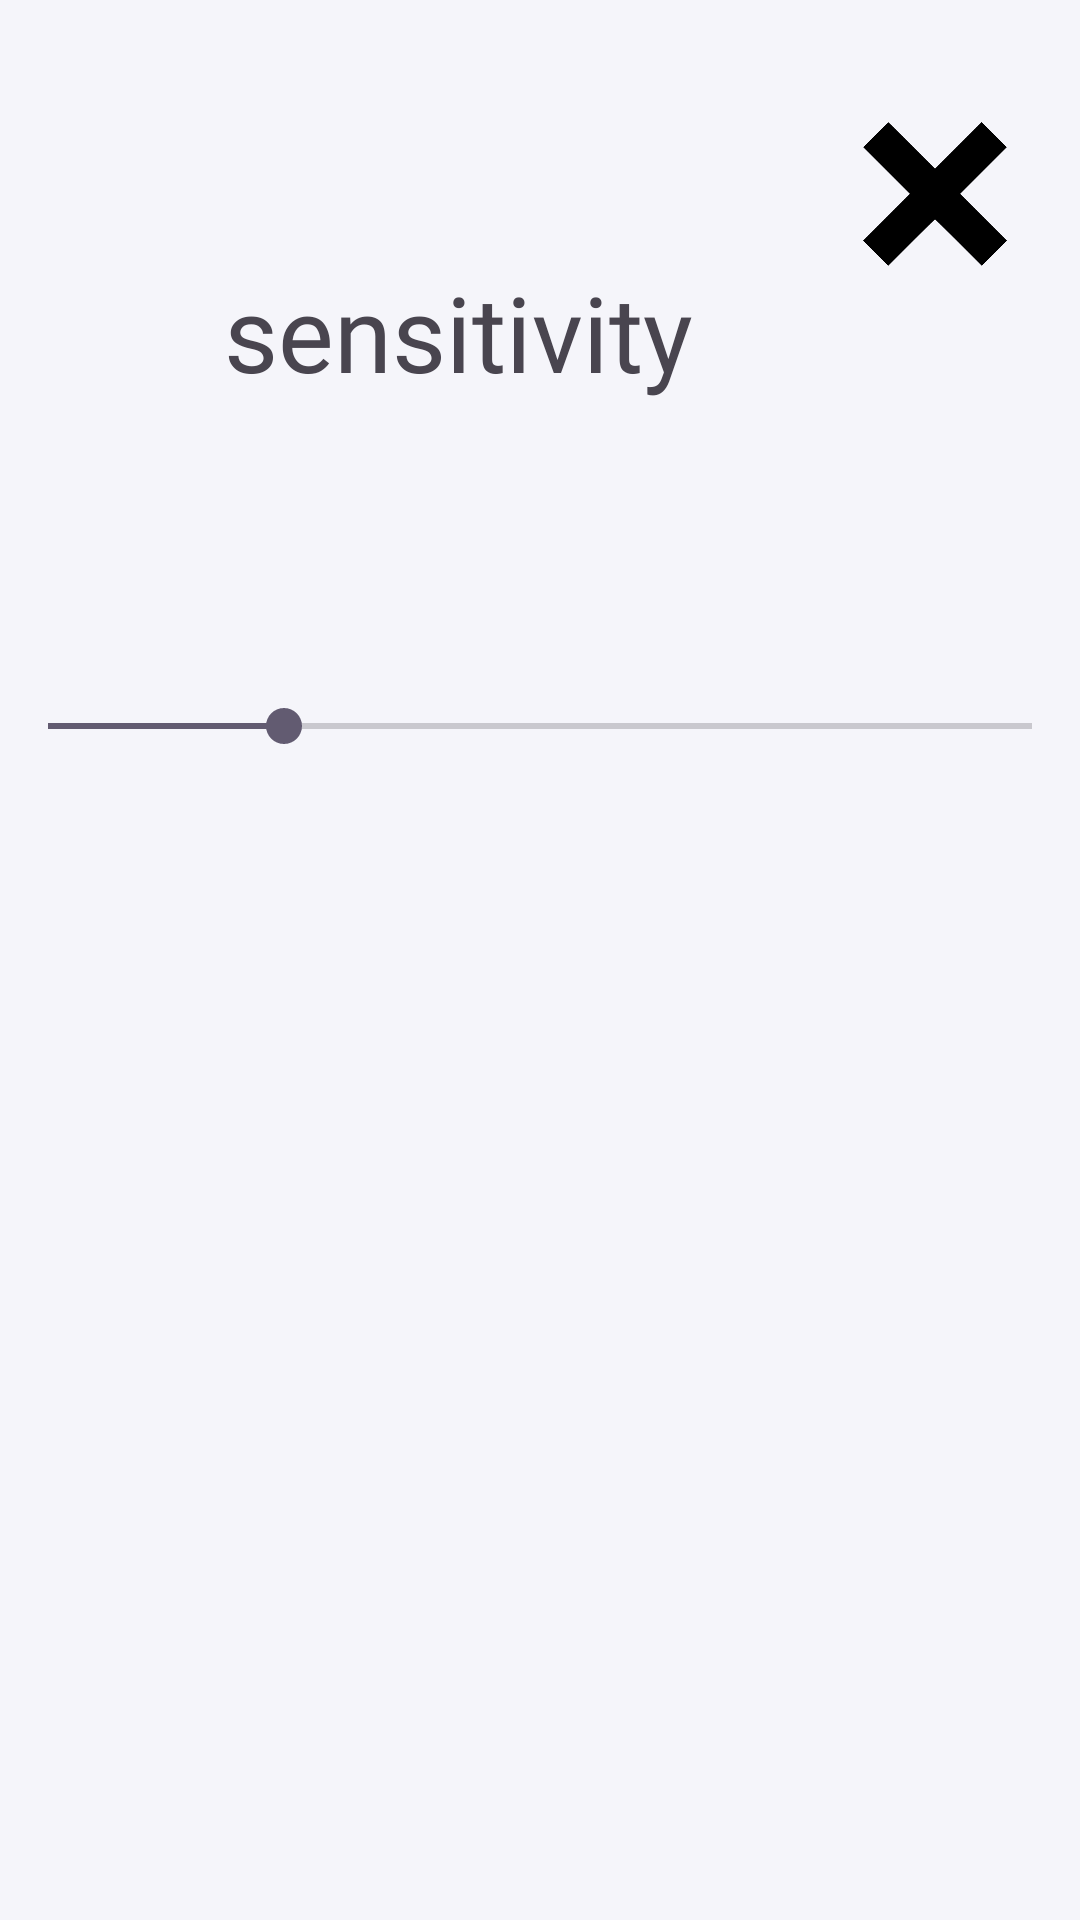

Produce the Android XML layout that renders to this screen, including the resource entries it uses.
<!-- AndroidManifest.xml: application theme Theme.PrototypeBug -->
<!-- res/layout/settings.xml -->
<?xml version="1.0" encoding="utf-8"?>
<androidx.constraintlayout.widget.ConstraintLayout xmlns:android="http://schemas.android.com/apk/res/android"
    xmlns:app="http://schemas.android.com/apk/res-auto"
    android:layout_width="550dp"
    android:layout_height="330dp"
    android:background="#FFF5F5FA"
    android:padding="16dp">

    <TextView
        android:id="@+id/textView3"
        android:layout_width="211dp"
        android:layout_height="47dp"

        android:fontFamily="@font/youre_gone"
        android:text="@string/sensitivity"
        android:textSize="35sp"
        app:layout_constraintBottom_toBottomOf="parent"
        app:layout_constraintEnd_toEndOf="parent"
        app:layout_constraintStart_toStartOf="parent"
        app:layout_constraintTop_toTopOf="parent"
        app:layout_constraintVertical_bias="0.127" />

    <ImageButton
        android:id="@+id/btnSettingClose"
        android:layout_width="48dp"
        android:layout_height="48dp"
        android:background="@android:color/transparent"
        android:contentDescription="@string/closebutton"
        android:scaleType="fitCenter"
        android:src="@drawable/xmark512"
        app:layout_constraintBottom_toBottomOf="parent"
        app:layout_constraintEnd_toEndOf="parent"
        app:layout_constraintHorizontal_bias="0.97"
        app:layout_constraintStart_toStartOf="parent"
        app:layout_constraintTop_toTopOf="parent"
        app:layout_constraintVertical_bias="0.044" />

    <SeekBar
        android:id="@+id/sensitivityBar"
        android:layout_width="375dp"
        android:layout_height="49dp"
        android:max="40"
        android:min="0"
        android:progress="10"
        app:layout_constraintBottom_toBottomOf="parent"
        app:layout_constraintEnd_toEndOf="parent"
        app:layout_constraintHorizontal_bias="0.503"
        app:layout_constraintStart_toStartOf="parent"
        app:layout_constraintTop_toTopOf="parent"
        app:layout_constraintVertical_bias="0.361" />

</androidx.constraintlayout.widget.ConstraintLayout>
<!-- resources referenced by this layout -->
<resources>
  <!-- drawable xmark512: png bitmap (drawable, 8808 bytes) -->
  <string name="closebutton">closebutton</string>
  <string name="sensitivity">sensitivity</string>
  <style name="Theme.PrototypeBug" parent="Base.Theme.PrototypeBug" />
  <style name="Base.Theme.PrototypeBug" parent="Theme.Material3.DayNight.NoActionBar">
          
          
      </style>
</resources>
